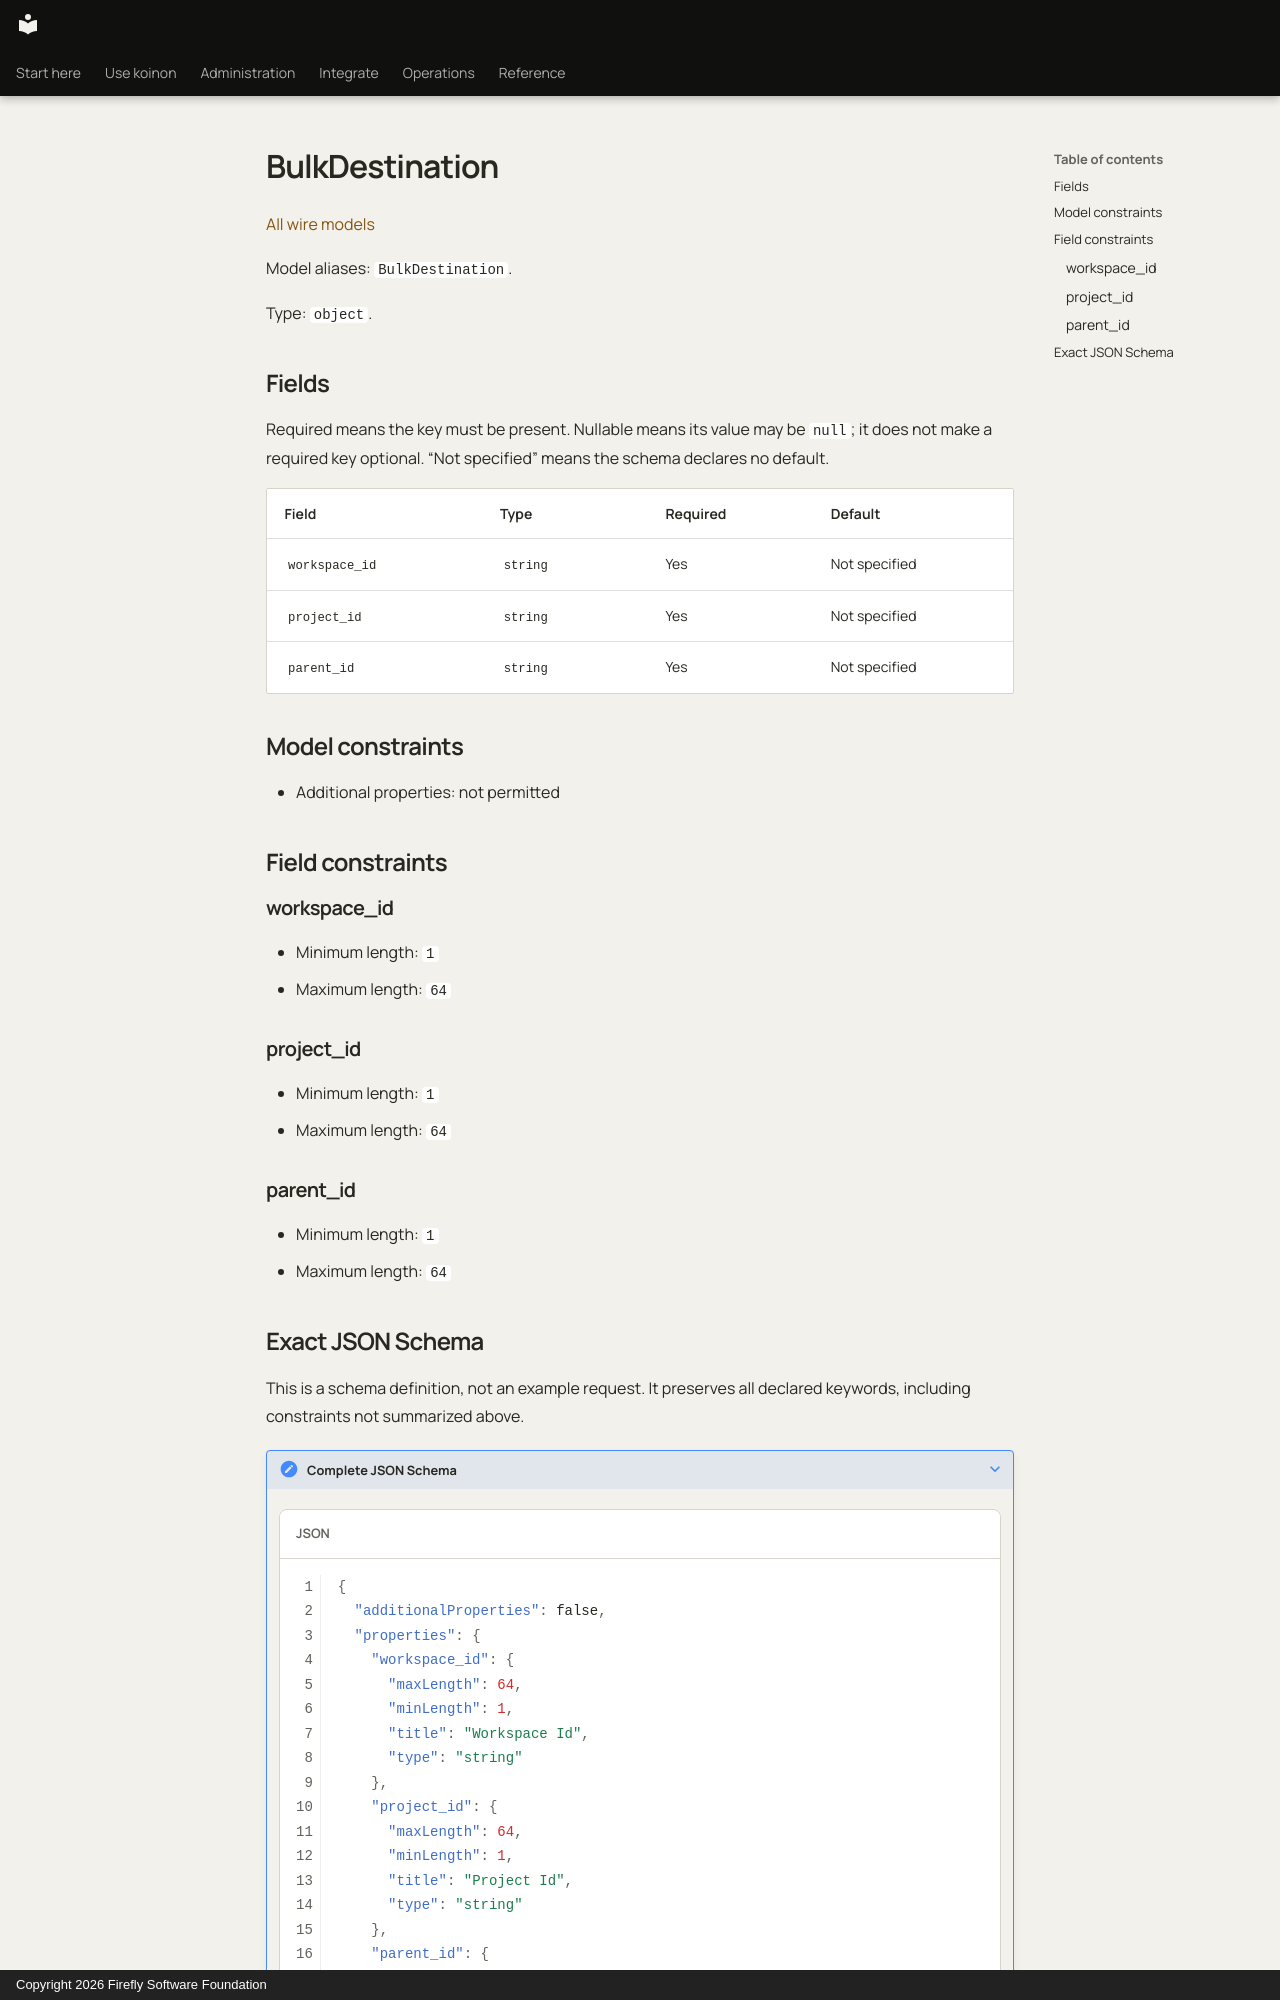

repository: fireflyframework/firefly-koinon · page: reference/models/bulkdestination/index.html · generator: mkdocs · copyright: Copyright 2026 Firefly Software Foundation

<!-- Copyright 2026 Firefly Software Foundation -->
<!-- SPDX-License-Identifier: Apache-2.0 -->

# BulkDestination

[All wire models](index.md)

Model aliases: `BulkDestination`.

Type: `object`.

## Fields

Required means the key must be present. Nullable means its value may be `null`; it does not make a required key optional. “Not specified” means the schema declares no default.

| Field | Type | Required | Default |
| --- | --- | --- | --- |
| `workspace_id` | `string` | Yes | Not specified |
| `project_id` | `string` | Yes | Not specified |
| `parent_id` | `string` | Yes | Not specified |

## Model constraints

- Additional properties: not permitted

## Field constraints

### workspace_id

- Minimum length: `1`
- Maximum length: `64`

### project_id

- Minimum length: `1`
- Maximum length: `64`

### parent_id

- Minimum length: `1`
- Maximum length: `64`
